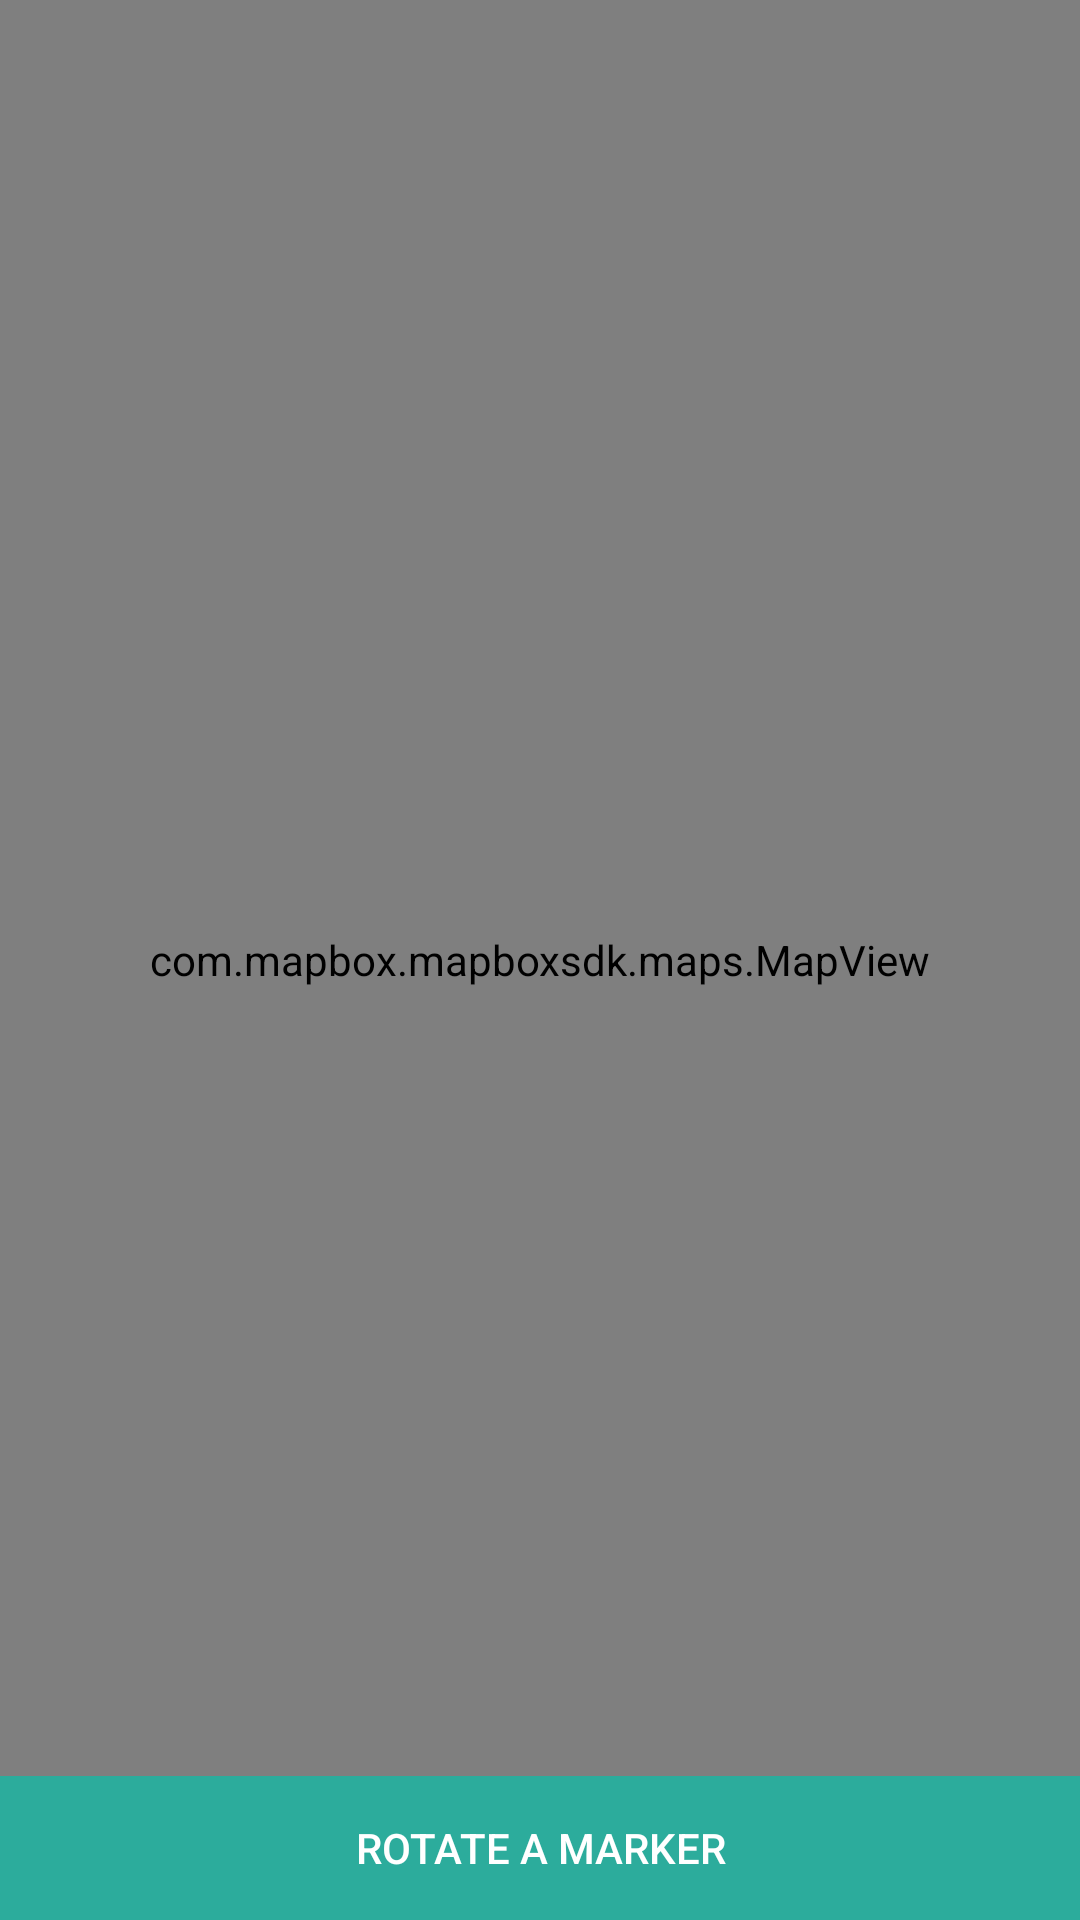

The Android layout XML behind this screen, and the referenced resources:
<!-- AndroidManifest.xml: application theme AppTheme -->
<!-- res/layout/activity_rotate_marker.xml -->
<?xml version="1.0" encoding="utf-8"?>
<RelativeLayout xmlns:android="http://schemas.android.com/apk/res/android"
    xmlns:app="http://schemas.android.com/apk/res-auto"
    xmlns:tools="http://schemas.android.com/tools"
    android:layout_width="match_parent"
    android:layout_height="match_parent"
    tools:context=".Annotation.RotateMarkerActivity">
<com.mapbox.mapboxsdk.maps.MapView
    android:id="@+id/mapView"
    android:layout_width="match_parent"
    android:layout_height="match_parent"
    app:mapbox_cameraTargetLat="51.50325"
    app:mapbox_cameraTargetLng="-0.11968"
    app:mapbox_cameraTilt="40"
    app:mapbox_cameraZoom="10">

</com.mapbox.mapboxsdk.maps.MapView>
    <LinearLayout
        style="?android:attr/buttonBarStyle"
        android:layout_width="match_parent"
        android:background="@color/appcolor"
        android:layout_height="wrap_content"
        android:layout_alignParentBottom="true"
        android:orientation="horizontal">

    <Button
        android:id="@+id/rotatebttn"
        style="?android:attr/buttonBarButtonStyle"
        android:layout_width="0dp"
        android:layout_height="wrap_content"
        android:layout_weight="1"
        android:text="@string/button_rotatemarker"
        android:textColor="@color/colorwhite"/>
    </LinearLayout>
</RelativeLayout>
<!-- resources referenced by this layout -->
<resources>
  <color name="appcolor">#2CAC9C</color>
  <color name="colorwhite">#FFFF</color>
  <string name="button_rotatemarker">Rotate a marker</string>
  <style name="AppTheme" parent="Theme.AppCompat.Light.DarkActionBar">
          
          <item name="colorPrimary">@color/appcolor</item>
          <item name="colorPrimaryDark">@color/colorPrimaryDark</item>
          <item name="colorAccent">@color/colorAccent</item>
      </style>
  <color name="colorPrimaryDark">#2499B4</color>
  <color name="colorAccent">#03DAC5</color>
</resources>
